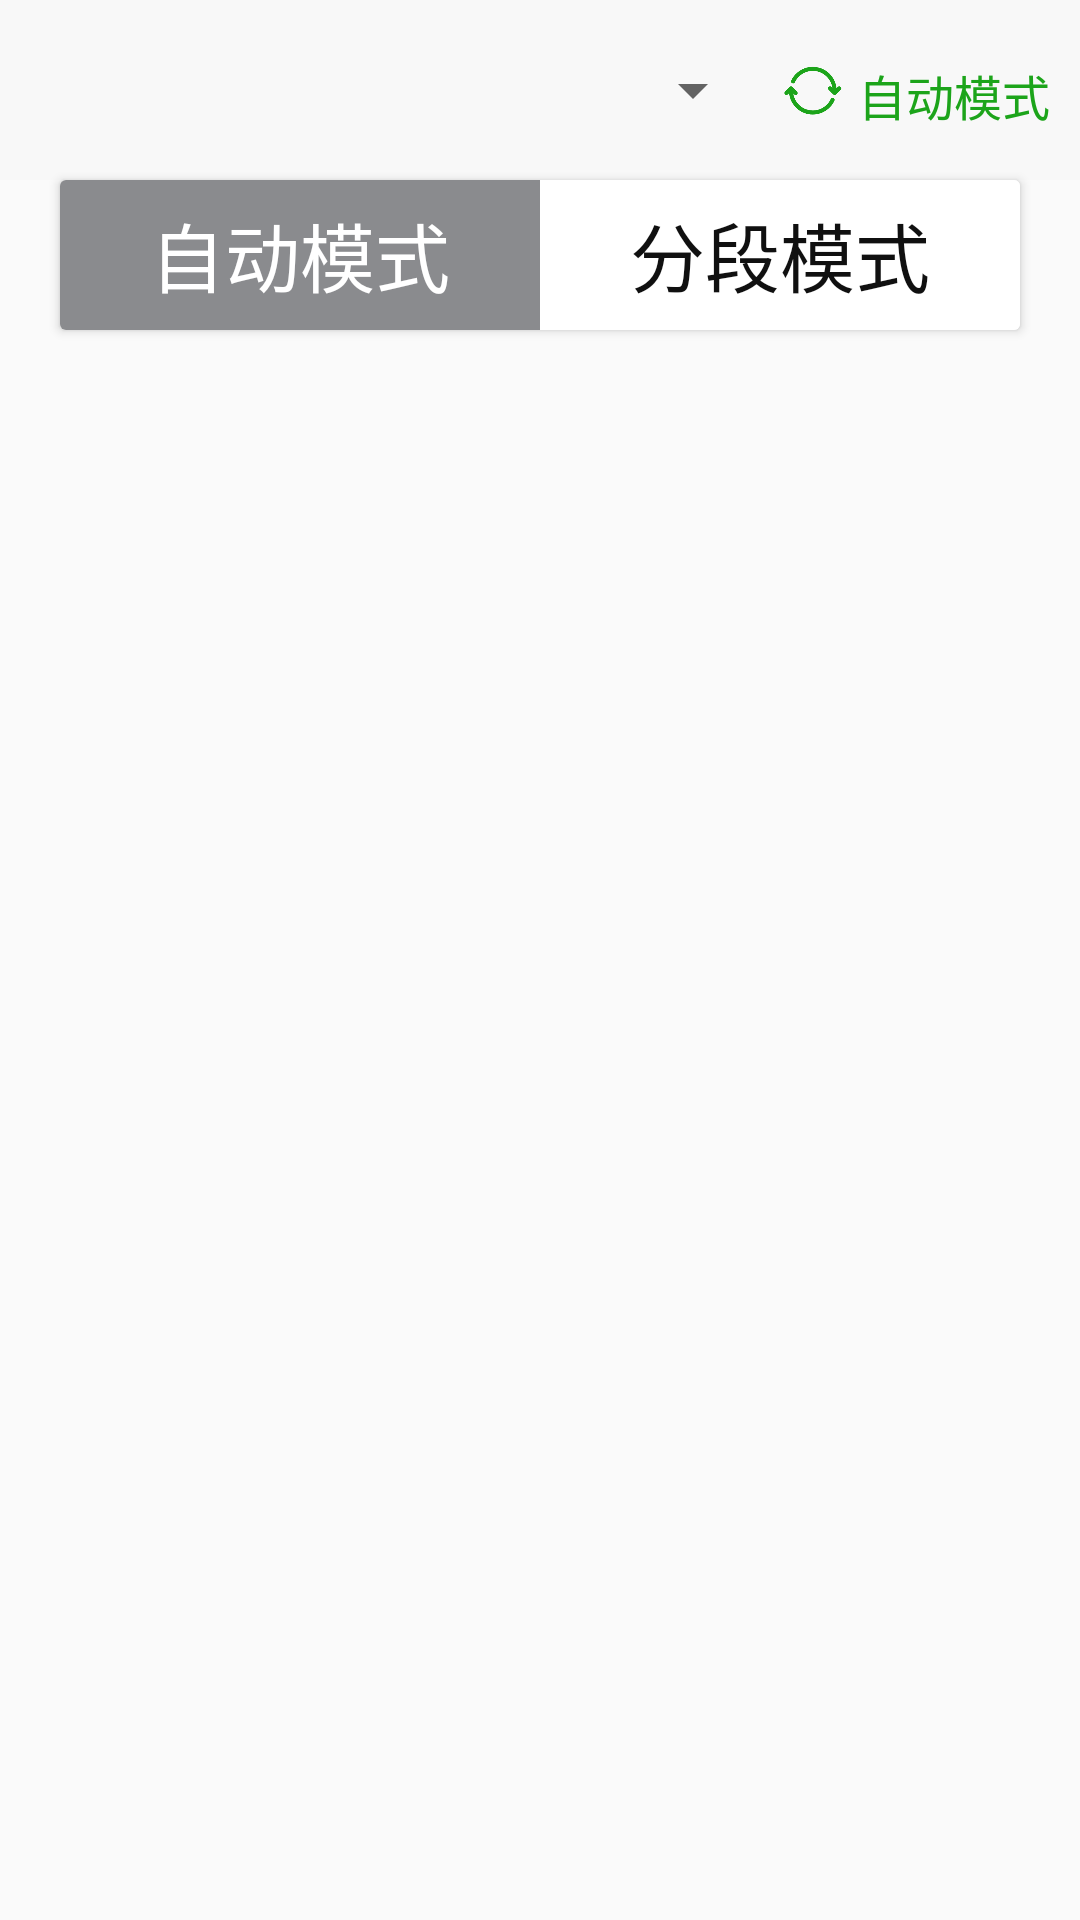

The Android layout XML behind this screen, and the referenced resources:
<!-- AndroidManifest.xml: application theme AppTheme -->
<!-- res/layout/model_fragment.xml -->
<?xml version="1.0" encoding="utf-8"?>
<LinearLayout xmlns:android="http://schemas.android.com/apk/res/android"
    xmlns:tools="http://schemas.android.com/tools"
    android:layout_width="match_parent"
    android:layout_height="match_parent"
    android:orientation="vertical"
    tools:context=".Fragment.ModelFragment">

    <RelativeLayout
        android:layout_width="match_parent"
        android:layout_height="60dp"
        android:background="@color/title_background">

        <Spinner
            android:id="@+id/device_spinner"
            android:layout_width="150dp"
            android:layout_height="50dp"
            android:layout_centerInParent="true"
            android:overlapAnchor="false" />

        <LinearLayout
            android:layout_width="wrap_content"
            android:layout_height="wrap_content"
            android:layout_alignParentTop="true"
            android:layout_alignParentRight="true"
            android:layout_alignParentBottom="true"
            android:layout_marginTop="20dp"
            android:layout_marginRight="10dp"
            android:layout_marginBottom="19dp">

            <ImageView
                android:layout_width="20dp"
                android:layout_height="20dp"
                android:layout_marginRight="5dp"
                android:src="@drawable/in_service" />

            <TextView
                android:id="@+id/running_mode"
                android:layout_width="wrap_content"
                android:layout_height="wrap_content"
                android:text="自动模式"
                android:textColor="@color/in_service"
                android:textSize="@dimen/small_text_size" />

        </LinearLayout>

    </RelativeLayout>

    <androidx.cardview.widget.CardView
        android:layout_width="match_parent"
        android:layout_height="50dp"
        android:layout_marginRight="20dp"
        android:layout_marginLeft="20dp">

        <RadioGroup
            android:id="@+id/radio_group"
            android:layout_width="match_parent"
            android:layout_height="match_parent"
            android:elevation="2dp"
            android:gravity="center_vertical"
            android:orientation="horizontal">

            <RadioButton
                android:id="@+id/auto_mode"
                android:layout_width="wrap_content"
                android:layout_height="match_parent"
                android:layout_weight="1"
                android:background="@drawable/mode_radio_button_selector"
                android:button="@null"
                android:checked="true"
                android:text="@string/auto_mode"
                android:textAlignment="center"
                android:textColor="@drawable/mode_radio_button_selector"
                android:textSize="@dimen/text_size" />


            <RadioButton
                android:id="@+id/time_mode"
                android:layout_width="wrap_content"
                android:layout_height="match_parent"
                android:layout_weight="1"
                android:background="@drawable/mode_radio_button_selector"
                android:button="@null"
                android:text="@string/time_mode"
                android:textAlignment="center"
                android:textColor="@drawable/mode_radio_button_selector"
                android:textSize="@dimen/text_size" />

        </RadioGroup>
    </androidx.cardview.widget.CardView>


    <androidx.viewpager.widget.ViewPager
        android:id="@+id/model_viewpager"
        android:layout_width="match_parent"
        android:layout_height="match_parent" />


</LinearLayout>
<!-- resources referenced by this layout -->
<resources>
  <color name="in_service">#1CA41A</color>
  <color name="title_background">#F8F8F8</color>
  <dimen name="small_text_size">16sp</dimen>
  <dimen name="text_size">25sp</dimen>
  <!-- drawable in_service: png bitmap (drawable, 7828 bytes) -->
  <!-- drawable mode_radio_button_selector (drawable) -->
  <?xml version ="1.0" encoding ="utf-8"?>
  <selector xmlns:android="http://schemas.android.com/apk/res/android">
      <item
          android:color="@color/rb_checked_text"
          android:state_checked="true"
          android:drawable="@color/rb_checked_bg" />
      
  
      <item
          android:color="@color/text_black"
          android:state_checked="false"
          android:drawable="@color/white"/>
  </selector>
  <string name="auto_mode">自动模式</string>
  <string name="time_mode">分段模式</string>
  <style name="AppTheme" parent="Theme.AppCompat.Light.DarkActionBar">
          
          <item name="colorPrimary">@color/colorPrimary</item>
          <item name="colorPrimaryDark">@color/colorPrimaryDark</item>
          <item name="colorAccent">@color/text_black</item>
          <item name="android:textColorPrimary">@color/text_black</item>
          <item name="android:windowFullscreen">false</item>
          <item name="android:windowNoTitle">true</item>
      </style>
  <color name="rb_checked_text">#fff</color>
  <color name="rb_checked_bg">#8A8B8E</color>
  <color name="text_black">#101010</color>
  <color name="white">#fff</color>
  <color name="colorPrimary">#444444</color>
  <color name="colorPrimaryDark">#444444</color>
</resources>
